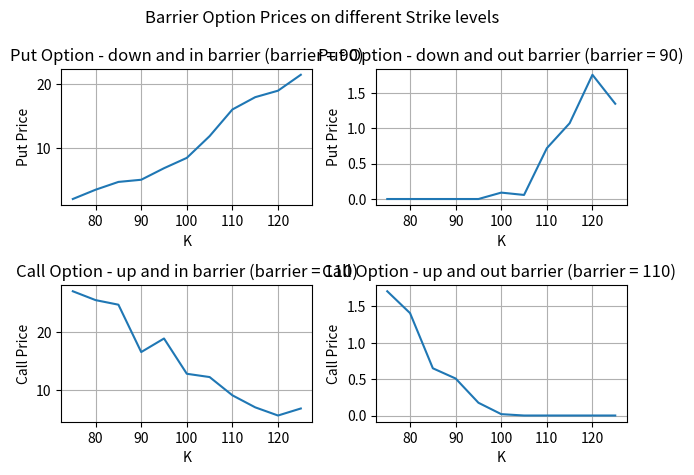

Source code (Python):
import numpy as np
import matplotlib.pyplot as plt

# [redacted]

def barrier_option_pricing(So,K,r,d,sigma,T,barrier,option_type,barrier_type,steps=365,simulations=200):
    """
    Prices a Barrier Option via a Monte Carlo Simulation (standard settings: 365 steps, 200 simulations)
    Parameters:
        So: Initial stock price.
        K: Strike Price
        r: Risk-free rate.
        d: Dividend yield.
        sigma: Volatility of the asset (in std terms).
        barrier = the level of barrier
        T: Total time for the simulation (in years).
        option_type: Call or Put
        barrier type: In our Out (that is, Option is to be activated if barrier hit, or deactivated if barrier hit)
    Methodology:
        This function is comprised of nested functions which:
        1. Create spot price pathes, by simulating the price for one year, using the GBM in a Monte Carlo Simulation, for a 1 year horizon.
        2. Find the payoff for each path.
        3. Iterate the above process, by creating 200 paths, finding the mean of the payoffs, and then discounting into the present to find the Option's Price.
        """
    def MonteCarloSim(So, r, d, sigma, T, steps):
        z = np.random.standard_normal(steps)
        path = list()
        path.append(So)
        S = So
        dt = T / steps
        for i in range(steps):
            S = S * np.exp((r - d - 0.5 * sigma ** 2) * dt + sigma * np.sqrt(dt) * z[i])
            path.append(S)
        return path

    def path_payoff_calc(So, r, d, sigma, T, steps, K, barrier, option_type, barrier_type):
        path = MonteCarloSim(S, r, d, sigma, T, steps)
        option_diactivation = False
        option_activation = False
        if S < barrier:
            if barrier_type == 'in':
                for i in range(len(path)):
                    if path[i] >= barrier:
                        option_activation = True
                        break
                if option_activation == True:
                    if option_type == 'call':
                        payoff = np.maximum(path[-1] - K, 0)
                    else:
                        payoff = np.maximum(K - path[-1], 0)
                else:
                    payoff = 0
            elif barrier_type == 'out':
                for i in range(len(path)):
                    if path[i] >= barrier:
                        option_diactivation = True
                        break
                if option_diactivation == True:
                    payoff = 0
                else:
                    if option_type == 'call':
                        payoff = np.maximum(path[-1] - K, 0)
                    else:
                        payoff = np.maximum(K - path[-1], 0)
        if S > barrier:
            if barrier_type == 'in':
                for i in range(len(path)):
                    if path[i] <= barrier:
                        option_activation = True
                        break
                if option_activation == True:
                    if option_type == 'call':
                        payoff = np.maximum(path[-1] - K, 0)
                    else:
                        payoff = np.maximum(K - path[-1],0)
                else:
                        payoff = 0
            elif barrier_type == 'out':
                for i in range(len(path)):
                    if path[i] <= barrier:
                        option_diactivation = True
                        break
                if option_diactivation == True:
                    payoff = 0
                else:
                    if option_type == 'call':
                        payoff = np.maximum(path[-1] - K, 0)
                    else:
                        payoff = np.maximum(K - path[-1],0)
        return payoff
    payoffs = list()
    for i in range(simulations):
        payoffs.append(path_payoff_calc(So, r, d, sigma, T, steps, K, barrier, option_type, barrier_type))
    expected_value = np.mean(payoffs)
    pv = np.exp(-r*T)*expected_value
    return pv

S = 100
r = 0.05
d = 0.01
T = 1
sigma = 0.3

barrier_put = 90
put_in = list()
put_out = list()
for i in np.arange(75,130,5):
    put_in.append(barrier_option_pricing(S,i,r,d,sigma,T,barrier_put,'put','in'))
    put_out.append(barrier_option_pricing(S,i,r,d,sigma,T,barrier_put,'put','out'))

barrier_call = 110
call_in = list()
call_out = list()
for i in np.arange(75,130,5):
    call_in.append(barrier_option_pricing(S,i,r,d,sigma,T,barrier_call,'call','in'))
    call_out.append(barrier_option_pricing(S,i,r,d,sigma,T,barrier_call,'call','out'))

plt.subplot(2, 2, 1)
plt.grid(True)
plt.ylabel('Put Price')
plt.xlabel('K')
plt.plot(np.arange(75,130,5),put_in)
plt.title('Put Option - down and in barrier (barrier = 90)')

plt.subplot(2, 2, 2)
plt.grid(True)
plt.xlabel('K')
plt.ylabel('Put Price')
plt.plot(np.arange(75,130,5),put_out)
plt.title('Put Option - down and out barrier (barrier = 90)')

plt.subplot(2, 2, 3)
plt.xlabel('K')
plt.ylabel('Call Price')
plt.grid(True)
plt.plot(np.arange(75,130,5),call_in)
plt.title('Call Option - up and in barrier (barrier = 110)')

plt.subplot(2, 2, 4)
plt.grid(True)
plt.ylabel('Call Price')
plt.xlabel('K')
plt.plot(np.arange(75,130,5),call_out)
plt.title('Call Option - up and out barrier (barrier = 110) ')

plt.suptitle('Barrier Option Prices on different Strike levels')
plt.tight_layout()
plt.show()















